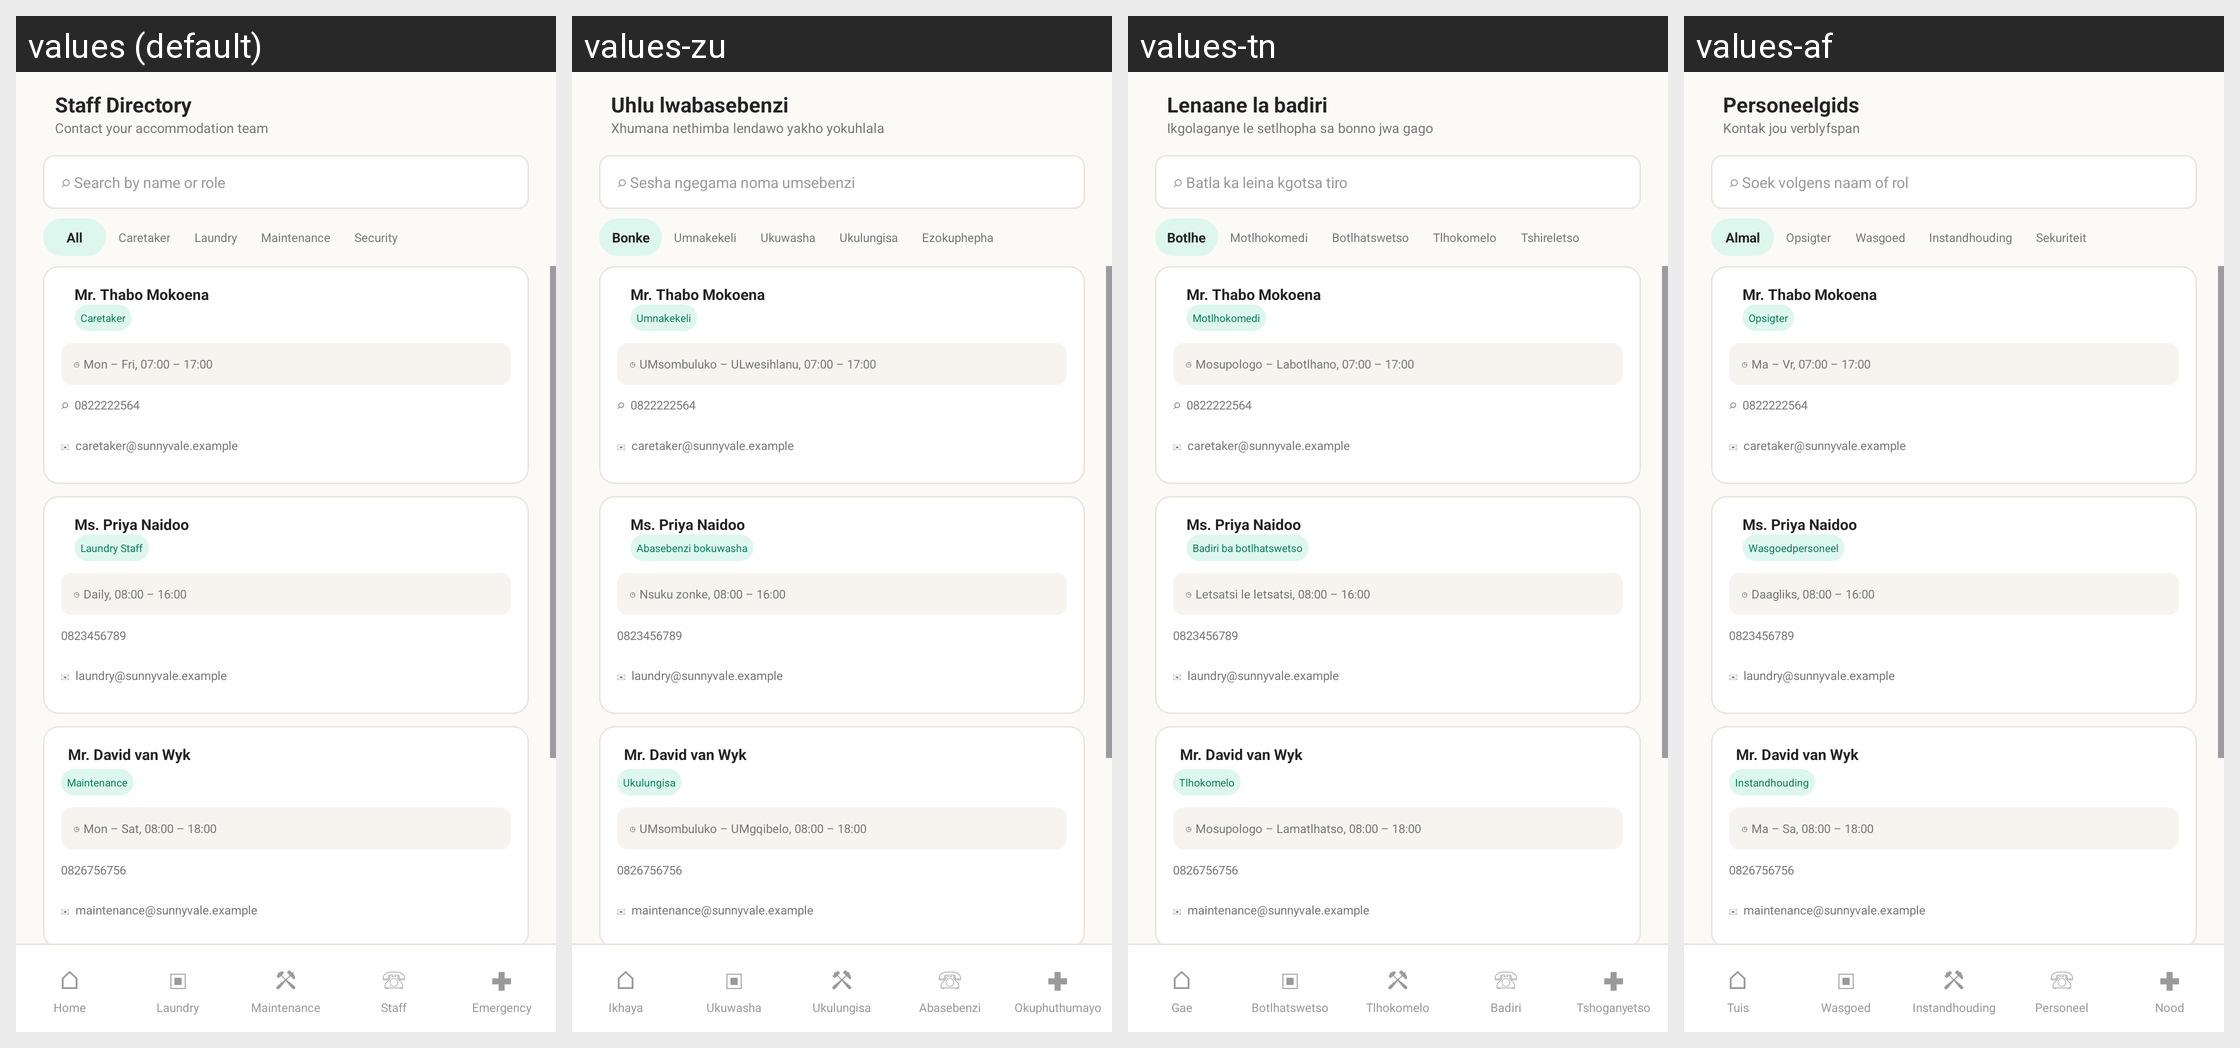

The Android screen above is rendered under several locales of the same app. Produce the string resources it draws, with the default and per-locale values.
Android screen res/layout/staff.xml rendered under 4 locales, left to right: values (default), values-zu, values-tn, values-af. Device: Nexus 5 (rendered at 1080×1920; each locale shown at half size, 540×960, under a caption strip naming it); theme Theme.ResCare.
Strings drawn on this screen, with the default value and each locale's value (text and hints the layout hard-codes, and strings that could not be matched under every locale, appear in the picture but are not listed):

staff_directory
  values: Staff Directory
  values-zu: Uhlu lwabasebenzi
  values-tn: Lenaane la badiri
  values-af: Personeelgids

staff_subtitle
  values: Contact your accommodation team
  values-zu: Xhumana nethimba lendawo yakho yokuhlala
  values-tn: Ikgolaganye le setlhopha sa bonno jwa gago
  values-af: Kontak jou verblyfspan

search_staff_hint
  values: ⌕ Search by name or role
  values-zu: ⌕ Sesha ngegama noma umsebenzi
  values-tn: ⌕ Batla ka leina kgotsa tiro
  values-af: ⌕ Soek volgens naam of rol

filter_all
  values: All
  values-zu: Bonke
  values-tn: Botlhe
  values-af: Almal

role_caretaker
  values: Caretaker
  values-zu: Umnakekeli
  values-tn: Motlhokomedi
  values-af: Opsigter

laundry
  values: Laundry
  values-zu: Ukuwasha
  values-tn: Botlhatswetso
  values-af: Wasgoed

role_maintenance
  values: Maintenance
  values-zu: Ukulungisa
  values-tn: Tlhokomelo
  values-af: Instandhouding

role_security
  values: Security
  values-zu: Ezokuphepha
  values-tn: Tshireletso
  values-af: Sekuriteit

hours_mon_fri
  values: ◷ Mon – Fri, 07:00 – 17:00
  values-zu: ◷ UMsombuluko – ULwesihlanu, 07:00 – 17:00
  values-tn: ◷ Mosupologo – Labotlhano, 07:00 – 17:00
  values-af: ◷ Ma – Vr, 07:00 – 17:00

role_laundry_staff
  values: Laundry Staff
  values-zu: Abasebenzi bokuwasha
  values-tn: Badiri ba botlhatswetso
  values-af: Wasgoedpersoneel

hours_daily
  values: ◷ Daily, 08:00 – 16:00
  values-zu: ◷ Nsuku zonke, 08:00 – 16:00
  values-tn: ◷ Letsatsi le letsatsi, 08:00 – 16:00
  values-af: ◷ Daagliks, 08:00 – 16:00

hours_mon_sat
  values: ◷ Mon – Sat, 08:00 – 18:00
  values-zu: ◷ UMsombuluko – UMgqibelo, 08:00 – 18:00
  values-tn: ◷ Mosupologo – Lamatlhatso, 08:00 – 18:00
  values-af: ◷ Ma – Sa, 08:00 – 18:00

nav_home
  values: Home
  values-zu: Ikhaya
  values-tn: Gae
  values-af: Tuis

maintenance
  values: Maintenance
  values-zu: Ukulungisa
  values-tn: Tlhokomelo
  values-af: Instandhouding

nav_staff
  values: Staff
  values-zu: Abasebenzi
  values-tn: Badiri
  values-af: Personeel

nav_emergency
  values: Emergency
  values-zu: Okuphuthumayo
  values-tn: Tshoganyetso
  values-af: Nood
